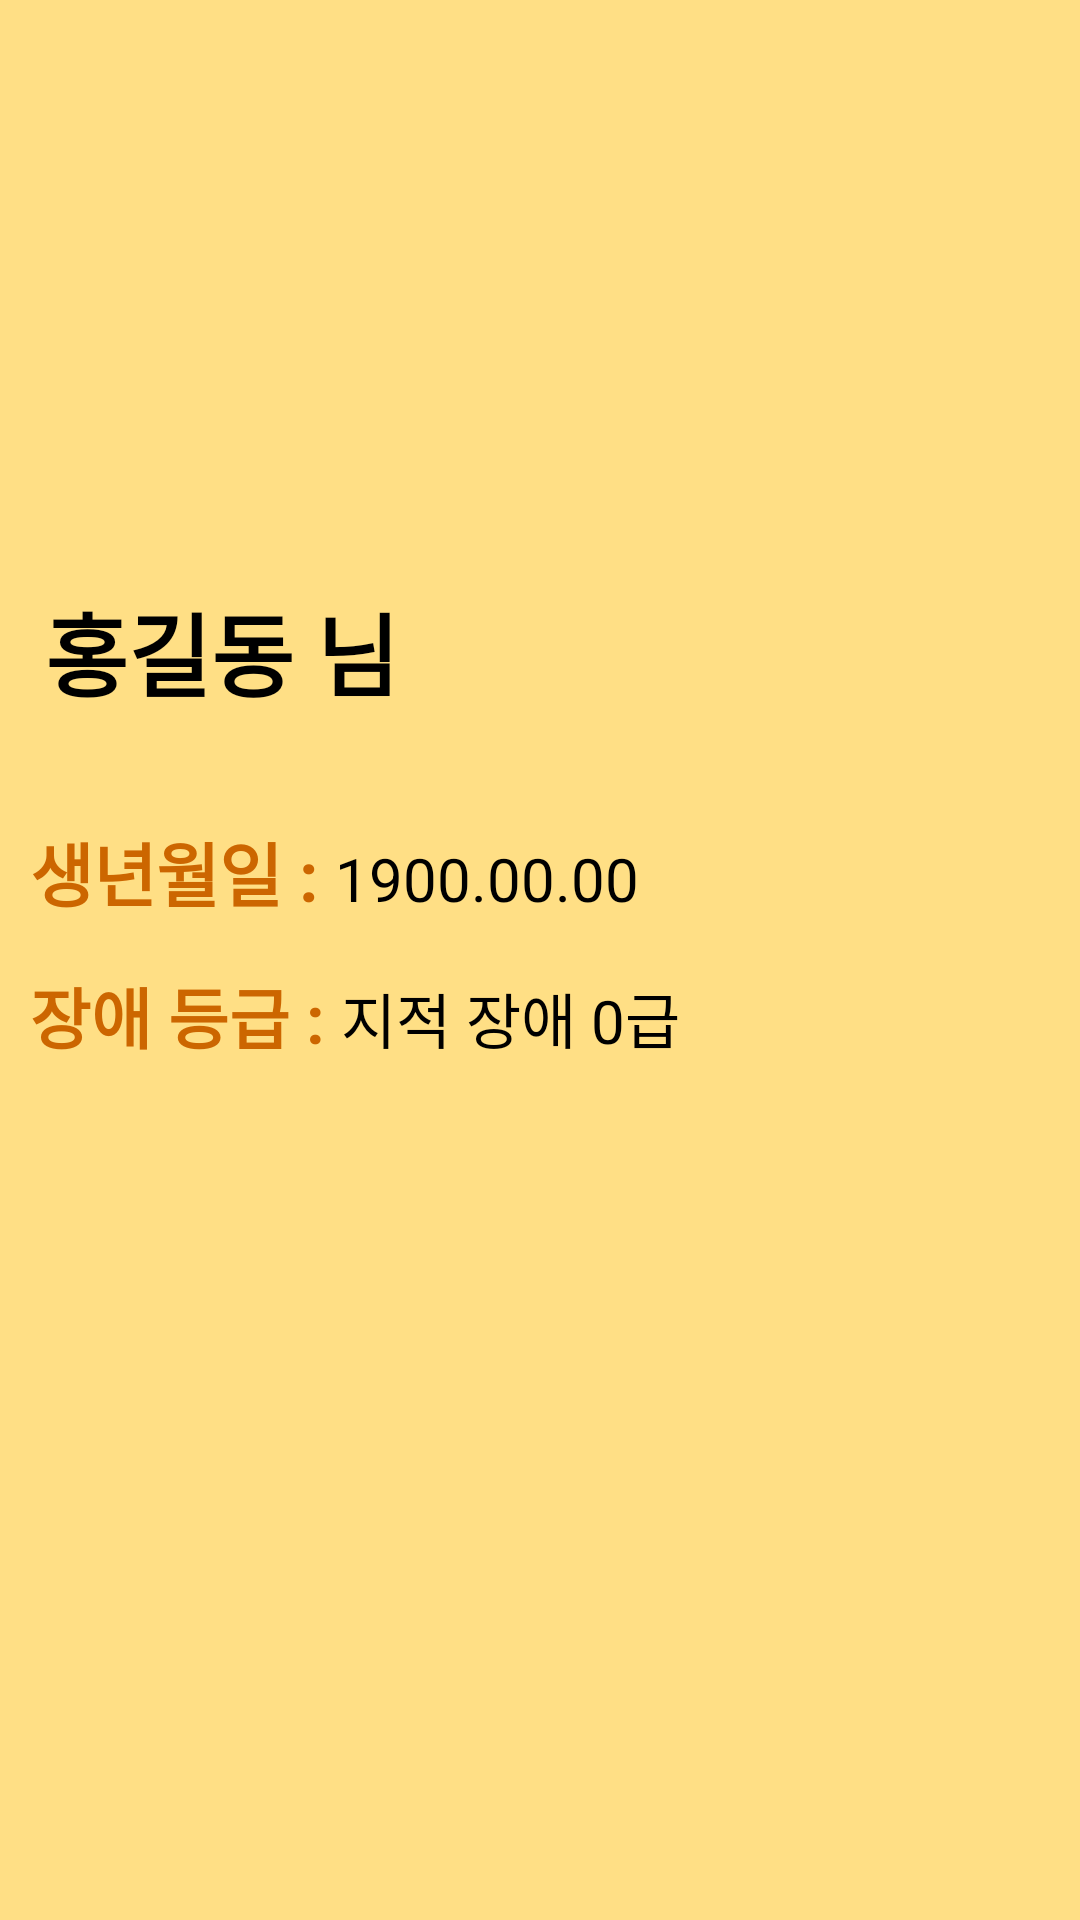

The Android layout XML behind this screen, and the referenced resources:
<!-- AndroidManifest.xml: application theme AppTheme -->
<!-- res/layout/nav_header.xml -->
<?xml version="1.0" encoding="utf-8"?>
<LinearLayout
    xmlns:android="http://schemas.android.com/apk/res/android"
    android:orientation="vertical"
    android:layout_width="match_parent"
    android:layout_height="wrap_content"
    android:background="#FFDF85"
    android:layout_marginBottom="120dp">
    <LinearLayout
        android:orientation="vertical"
        android:layout_width="match_parent"
        android:layout_height="0dp"
        android:layout_marginTop="15dp"
        android:layout_weight="1">
        <LinearLayout
            android:layout_width="match_parent"
            android:layout_height="wrap_content"
            android:padding="15dp"
            android:orientation="vertical">

            <ImageView
                android:id="@+id/imageView"
                android:layout_width="125dp"
                android:layout_height="125dp"
                android:layout_marginTop="20dp"
                android:src="@drawable/user_icon" />

            <TextView
                android:layout_marginTop="20dp"
                android:layout_width="match_parent"
                android:layout_height="wrap_content"
                android:id="@+id/userName"
                android:text="홍길동 님"
                android:textStyle="bold"
                android:textAppearance="@style/TextAppearance.AppCompat.Body1"
                android:textColor="#000000"
                android:textSize="30dp"/>
        </LinearLayout>
        <LinearLayout
            android:layout_width="match_parent"
            android:layout_height="wrap_content"
            android:padding="10dp"
            android:orientation="vertical">
            <LinearLayout
                android:layout_width="wrap_content"
                android:layout_height="wrap_content"
                android:layout_marginTop="10dp"
                android:orientation="horizontal">
                <TextView
                    android:layout_width="wrap_content"
                    android:layout_height="wrap_content"
                    android:text="생년월일 : "
                    android:textColor="#CC6600"
                    android:textStyle="bold"
                    android:textSize="23dp"/>
                <TextView
                    android:gravity="right"
                    android:layout_width="wrap_content"
                    android:layout_height="wrap_content"
                    android:id="@+id/userBirth"
                    android:text="1900.00.00"
                    android:textColor="#000000"
                    android:textSize="20dp"/>
            </LinearLayout>
            <LinearLayout
                android:layout_width="wrap_content"
                android:layout_height="wrap_content"
                android:layout_marginTop="15dp"
                android:orientation="horizontal">
                <TextView
                    android:layout_width="match_parent"
                    android:layout_height="wrap_content"
                    android:text="장애 등급 : "
                    android:textStyle="bold"
                    android:textColor="#CC6600"
                    android:textSize="22dp"/>
                <TextView
                    android:gravity="right"
                    android:layout_width="match_parent"
                    android:layout_height="wrap_content"
                    android:id="@+id/userInfo"
                    android:text="지적 장애 0급"
                    android:textColor="#000000"
                    android:textSize="20dp"/>
            </LinearLayout>
        </LinearLayout>
    </LinearLayout>
</LinearLayout>
<!-- resources referenced by this layout -->
<resources>
  <style name="AppTheme" parent="Theme.AppCompat.Light.NoActionBar">
          
          <item name="colorPrimary">@color/yellow</item>
          <item name="colorPrimaryDark">@color/teal_700</item>
      </style>
  <color name="yellow">#F5D16B</color>
  <color name="teal_700">#CC6600</color>
</resources>
